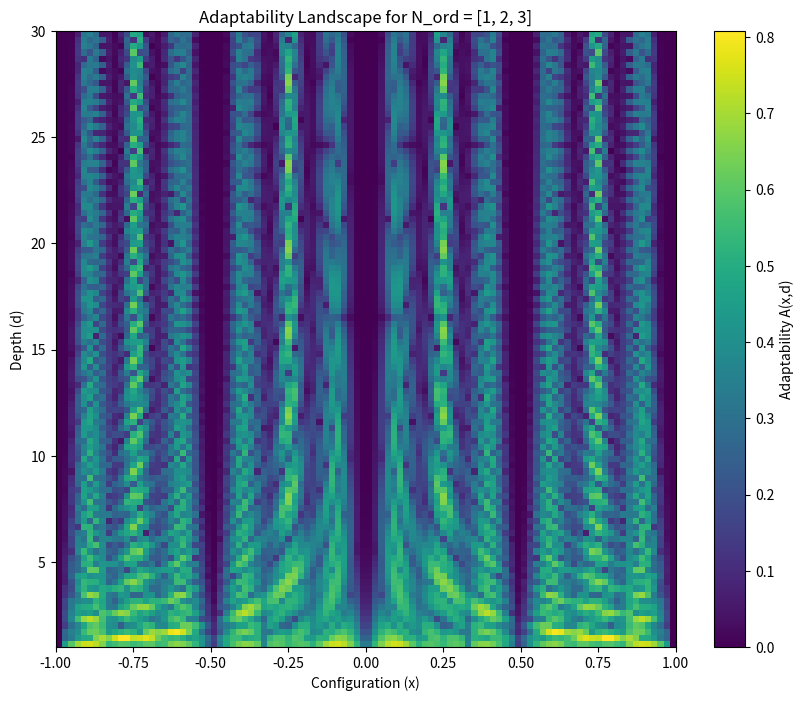

Here is the Python script that generated this plot: (Note: this script raises an exception after producing the figure.)
"""
Oscillation Model - Core mathematical model of necessary oscillations 
under conservation constraints in structured systems.

This module implements the mathematical model described in the paper
"Necessary Oscillations: Adaptability Dynamics Under Fundamental Conservation 
Constraints in Structured Systems"
"""

import numpy as np
from typing import List, Tuple, Dict, Union, Optional
import matplotlib.pyplot as plt
from scipy.fft import fft, fftfreq
from matplotlib.colors import LinearSegmentedColormap


class AdaptabilityModel:
    """
    A class representing the mathematical model of coherence and adaptability 
    with conservation constraints.
    """
    
    def __init__(self, n_ord: List[int], x0: float = 0):
        """
        Initialize the Adaptability Model with orbital orders and reference point.
        
        Parameters
        ----------
        n_ord : List[int]
            Set of "orbital orders" characterizing the system's internal structural modes.
        x0 : float, optional
            Reference point for the system's configuration space, default is 0.
        """
        self.n_ord = n_ord
        self.x0 = x0
    
    def primary_angle(self, x: float) -> float:
        """
        Calculate the primary angle θ(x) = 2π(x - x0).
        
        Parameters
        ----------
        x : float
            Current configuration of the system.
            
        Returns
        -------
        float
            The primary angle θ(x).
        """
        return 2 * np.pi * (x - self.x0)
    
    def secondary_angle(self, x: float, d: float) -> float:
        """
        Calculate the secondary angle φ(x,d) = dπ(x - x0).
        
        Parameters
        ----------
        x : float
            Current configuration of the system.
        d : float
            Depth parameter representing evolutionary pressure or ordering influence.
            
        Returns
        -------
        float
            The secondary angle φ(x,d).
        """
        return d * np.pi * (x - self.x0)
    
    def coupling_function(self, x: float, d: float, n: int) -> float:
        """
        Calculate the coupling function h_n(x,d) for mode n.
        
        h_n(x,d) = |sin(nθ(x))|^(d/n) · |cos(nφ(x,d))|^(1/n)
        
        Parameters
        ----------
        x : float
            Current configuration of the system.
        d : float
            Depth parameter.
        n : int
            Orbital order.
            
        Returns
        -------
        float
            The coupling function value h_n(x,d).
        """
        theta = self.primary_angle(x)
        phi = self.secondary_angle(x, d)
        
        sin_term = np.abs(np.sin(n * theta)) ** (d / n)
        cos_term = np.abs(np.cos(n * phi)) ** (1 / n)
        
        return sin_term * cos_term
    
    def temporal_coupling_function(self, x: float, d: float, t: float, n: int) -> float:
        """
        Calculate the time-dependent coupling function h_n(x,d,t) for mode n.
        
        h_n(x,d,t) = |sin(nθ(x))|^(d/n) · |cos(nφ(x,d) + ω_n(d)t)|^(1/n)
        
        where ω_n(d) = √d/n
        
        Parameters
        ----------
        x : float
            Current configuration of the system.
        d : float
            Depth parameter.
        t : float
            Time.
        n : int
            Orbital order.
            
        Returns
        -------
        float
            The time-dependent coupling function value h_n(x,d,t).
        """
        theta = self.primary_angle(x)
        phi = self.secondary_angle(x, d)
        omega = np.sqrt(d) / n  # Angular frequency for mode n
        
        sin_term = np.abs(np.sin(n * theta)) ** (d / n)
        cos_term = np.abs(np.cos(n * phi + omega * t)) ** (1 / n)
        
        return sin_term * cos_term
    
    def adaptability(self, x: float, d: float) -> float:
        """
        Calculate the adaptability A(x,d) of the system.
        
        A(x,d) = (1/|N_ord|) ∑_{n ∈ N_ord} h_n(x,d)
        
        Parameters
        ----------
        x : float
            Current configuration of the system.
        d : float
            Depth parameter.
            
        Returns
        -------
        float
            The adaptability A(x,d).
        """
        return np.mean([self.coupling_function(x, d, n) for n in self.n_ord])
    
    def coherence(self, x: float, d: float) -> float:
        """
        Calculate the coherence C(x,d) of the system.
        
        C(x,d) = 1 - A(x,d)
        
        Parameters
        ----------
        x : float
            Current configuration of the system.
        d : float
            Depth parameter.
            
        Returns
        -------
        float
            The coherence C(x,d).
        """
        return 1 - self.adaptability(x, d)
    
    def adaptability_time(self, x: float, d: float, t: float) -> float:
        """
        Calculate the time-dependent adaptability A(x,d,t) of the system.
        
        A(x,d,t) = (1/|N_ord|) ∑_{n ∈ N_ord} h_n(x,d,t)
        
        Parameters
        ----------
        x : float
            Current configuration of the system.
        d : float
            Depth parameter.
        t : float
            Time.
            
        Returns
        -------
        float
            The time-dependent adaptability A(x,d,t).
        """
        return np.mean([self.temporal_coupling_function(x, d, t, n) for n in self.n_ord])
    
    def coherence_time(self, x: float, d: float, t: float) -> float:
        """
        Calculate the time-dependent coherence C(x,d,t) of the system.
        
        C(x,d,t) = 1 - A(x,d,t)
        
        Parameters
        ----------
        x : float
            Current configuration of the system.
        d : float
            Depth parameter.
        t : float
            Time.
            
        Returns
        -------
        float
            The time-dependent coherence C(x,d,t).
        """
        return 1 - self.adaptability_time(x, d, t)
    
    def adaptability_envelope(self, x: float, d: float) -> float:
        """
        Calculate the envelope of time oscillations of A(x,d,t).
        
        A_env(x,d) = (1/|N_ord|) ∑_{n ∈ N_ord} |sin(nθ(x))|^(d/n)
        
        Parameters
        ----------
        x : float
            Current configuration of the system.
        d : float
            Depth parameter.
            
        Returns
        -------
        float
            The adaptability envelope A_env(x,d).
        """
        theta = self.primary_angle(x)
        return np.mean([np.abs(np.sin(n * theta)) ** (d / n) for n in self.n_ord])
    
    def M_n(self, x: float, n: int) -> float:
        """
        Calculate the exponent factor M_n(x) = -ln|sin(nθ(x))|/n.
        
        Parameters
        ----------
        x : float
            Current configuration of the system.
        n : int
            Orbital order.
            
        Returns
        -------
        float
            The exponent factor M_n(x).
        """
        theta = self.primary_angle(x)
        sin_val = np.abs(np.sin(n * theta))
        
        # Avoid taking the log of zero
        if sin_val < 1e-10:
            return np.inf
        
        return -np.log(sin_val) / n
    
    def M_star(self, x: float) -> Tuple[float, List[int]]:
        """
        Calculate the minimum M_n(x) across all n ∈ N_ord and the set N_ord*(x).
        
        Parameters
        ----------
        x : float
            Current configuration of the system.
            
        Returns
        -------
        Tuple[float, List[int]]
            The minimum M_n(x) value and the set of n achieving this minimum.
        """
        m_values = {n: self.M_n(x, n) for n in self.n_ord}
        m_star = min(m_values.values())
        n_star = [n for n, m in m_values.items() if np.isclose(m, m_star)]
        
        return m_star, n_star

    def component_frequencies(self, d: float) -> Dict[int, float]:
        """
        Calculate the component angular frequencies ω_n(d) = √d/n for all n ∈ N_ord.
        
        Parameters
        ----------
        d : float
            Depth parameter.
            
        Returns
        -------
        Dict[int, float]
            Dictionary mapping each n to its angular frequency ω_n(d).
        """
        return {n: np.sqrt(d) / n for n in self.n_ord}
    
    def compute_adaptability_landscape(self, x_range: Tuple[float, float], 
                                       d_range: Tuple[float, float], 
                                       resolution: Tuple[int, int]) -> Tuple[np.ndarray, np.ndarray, np.ndarray]:
        """
        Compute the adaptability landscape A(x,d) over ranges of x and d.
        
        Parameters
        ----------
        x_range : Tuple[float, float]
            Range of x values (min, max).
        d_range : Tuple[float, float]
            Range of d values (min, max).
        resolution : Tuple[int, int]
            Resolution (number of points) for x and d.
            
        Returns
        -------
        Tuple[np.ndarray, np.ndarray, np.ndarray]
            x values, d values, and adaptability values A(x,d).
        """
        x_min, x_max = x_range
        d_min, d_max = d_range
        nx, nd = resolution
        
        x_values = np.linspace(x_min, x_max, nx)
        d_values = np.linspace(d_min, d_max, nd)
        
        adaptability_values = np.zeros((nx, nd))
        
        for i, x in enumerate(x_values):
            for j, d in enumerate(d_values):
                adaptability_values[i, j] = self.adaptability(x, d)
        
        return x_values, d_values, adaptability_values
    
    def compute_time_series(self, x: float, d: float, t_range: Tuple[float, float], 
                            nt: int) -> Tuple[np.ndarray, np.ndarray, np.ndarray]:
        """
        Compute the time series of adaptability A(x,d,t) and coherence C(x,d,t).
        
        Parameters
        ----------
        x : float
            Current configuration of the system.
        d : float
            Depth parameter.
        t_range : Tuple[float, float]
            Range of time values (min, max).
        nt : int
            Number of time points.
            
        Returns
        -------
        Tuple[np.ndarray, np.ndarray, np.ndarray]
            Time values, adaptability values A(x,d,t), and coherence values C(x,d,t).
        """
        t_min, t_max = t_range
        t_values = np.linspace(t_min, t_max, nt)
        
        adaptability_values = np.array([self.adaptability_time(x, d, t) for t in t_values])
        coherence_values = 1 - adaptability_values
        
        return t_values, adaptability_values, coherence_values
    
    def compute_spectral_density(self, x: float, d: float, t_range: Tuple[float, float], 
                                nt: int) -> Tuple[np.ndarray, np.ndarray]:
        """
        Compute the spectral density of adaptability A(x,d,t).
        
        Parameters
        ----------
        x : float
            Current configuration of the system.
        d : float
            Depth parameter.
        t_range : Tuple[float, float]
            Range of time values (min, max).
        nt : int
            Number of time points.
            
        Returns
        -------
        Tuple[np.ndarray, np.ndarray]
            Frequency values and power spectral density.
        """
        t_min, t_max = t_range
        t_values = np.linspace(t_min, t_max, nt)
        
        adaptability_values = np.array([self.adaptability_time(x, d, t) for t in t_values])
        
        # Compute the FFT
        fft_values = fft(adaptability_values)
        
        # Compute the frequency values
        sample_spacing = (t_max - t_min) / (nt - 1)
        freq_values = fftfreq(nt, d=sample_spacing)
        
        # Compute the power spectral density
        psd = np.abs(fft_values) ** 2
        
        # Return only the positive frequencies
        positive_freq_mask = freq_values > 0
        
        return freq_values[positive_freq_mask], psd[positive_freq_mask]
    
    def plot_adaptability_landscape(self, x_range: Tuple[float, float], 
                                   d_range: Tuple[float, float], 
                                   resolution: Tuple[int, int] = (100, 100),
                                   cmap: str = 'viridis',
                                   title: Optional[str] = None,
                                   save_path: Optional[str] = None) -> plt.Figure:
        """
        Plot the adaptability landscape A(x,d).
        
        Parameters
        ----------
        x_range : Tuple[float, float]
            Range of x values (min, max).
        d_range : Tuple[float, float]
            Range of d values (min, max).
        resolution : Tuple[int, int], optional
            Resolution (number of points) for x and d, default is (100, 100).
        cmap : str, optional
            Colormap to use, default is 'viridis'.
        title : str, optional
            Title for the plot, default is None.
        save_path : str, optional
            Path to save the figure, default is None (not saved).
            
        Returns
        -------
        matplotlib.figure.Figure
            The figure object.
        """
        x_values, d_values, adaptability_values = self.compute_adaptability_landscape(x_range, d_range, resolution)
        
        fig, ax = plt.subplots(figsize=(10, 8))
        
        # Create the heatmap
        im = ax.imshow(
            adaptability_values.T,  # Transpose to match x(rows) and d(columns) orientation
            extent=[x_range[0], x_range[1], d_range[0], d_range[1]],
            origin='lower',
            aspect='auto',
            cmap=cmap
        )
        
        # Add colorbar
        cbar = fig.colorbar(im, ax=ax)
        cbar.set_label('Adaptability A(x,d)')
        
        # Set labels
        ax.set_xlabel('Configuration (x)')
        ax.set_ylabel('Depth (d)')
        
        if title:
            ax.set_title(title)
        else:
            ax.set_title(f'Adaptability Landscape for N_ord = {self.n_ord}')
        
        if save_path:
            plt.savefig(save_path, dpi=300, bbox_inches='tight')
        
        return fig
    
    def plot_time_series(self, x: float, d: float, t_range: Tuple[float, float], 
                        nt: int = 1000,
                        title: Optional[str] = None,
                        save_path: Optional[str] = None) -> plt.Figure:
        """
        Plot the time series of adaptability A(x,d,t) and coherence C(x,d,t).
        
        Parameters
        ----------
        x : float
            Current configuration of the system.
        d : float
            Depth parameter.
        t_range : Tuple[float, float]
            Range of time values (min, max).
        nt : int, optional
            Number of time points, default is 1000.
        title : str, optional
            Title for the plot, default is None.
        save_path : str, optional
            Path to save the figure, default is None (not saved).
            
        Returns
        -------
        matplotlib.figure.Figure
            The figure object.
        """
        t_values, adaptability_values, coherence_values = self.compute_time_series(x, d, t_range, nt)
        
        fig, ax = plt.subplots(figsize=(12, 6))
        
        ax.plot(t_values, adaptability_values, label='Adaptability A(x,d,t)', color='blue')
        ax.plot(t_values, coherence_values, label='Coherence C(x,d,t)', color='red')
        
        # Plot envelope if desired
        envelope = self.adaptability_envelope(x, d)
        ax.axhline(y=envelope, color='blue', linestyle='--', alpha=0.7, 
                  label=f'Envelope = {envelope:.4f}')
        
        # Set labels and title
        ax.set_xlabel('Time (t)')
        ax.set_ylabel('Value')
        
        if title:
            ax.set_title(title)
        else:
            ax.set_title(f'Time Series at x = {x}, d = {d}')
        
        # Add a text box with system parameters
        m_star, n_star = self.M_star(x)
        freqs = self.component_frequencies(d)
        
        text = (f'System: N_ord = {self.n_ord}\n'
                f'Parameters: x = {x}, d = {d}\n'
                f'M* = {m_star:.4f}, N_ord* = {n_star}\n'
                f'Frequencies: ' + ', '.join([f'ω_{n} = {freqs[n]:.4f}' for n in self.n_ord]))
        
        props = dict(boxstyle='round', facecolor='wheat', alpha=0.5)
        ax.text(0.05, 0.05, text, transform=ax.transAxes, fontsize=10,
                verticalalignment='bottom', bbox=props)
        
        ax.grid(True)
        ax.legend()
        
        if save_path:
            plt.savefig(save_path, dpi=300, bbox_inches='tight')
        
        return fig
    
    def plot_power_spectrum(self, x: float, d: float, t_range: Tuple[float, float], 
                           nt: int = 1000,
                           title: Optional[str] = None,
                           save_path: Optional[str] = None) -> plt.Figure:
        """
        Plot the power spectrum of adaptability A(x,d,t).
        
        Parameters
        ----------
        x : float
            Current configuration of the system.
        d : float
            Depth parameter.
        t_range : Tuple[float, float]
            Range of time values (min, max).
        nt : int, optional
            Number of time points, default is 1000.
        title : str, optional
            Title for the plot, default is None.
        save_path : str, optional
            Path to save the figure, default is None (not saved).
            
        Returns
        -------
        matplotlib.figure.Figure
            The figure object.
        """
        freq_values, psd = self.compute_spectral_density(x, d, t_range, nt)
        
        # Calculate theoretical frequencies
        theoretical_freqs = {n: np.sqrt(d) / (2 * np.pi * n) for n in self.n_ord}
        
        fig, ax = plt.subplots(figsize=(12, 6))
        
        ax.semilogy(freq_values, psd, label='Power Spectrum', color='blue')
        
        # Mark theoretical frequencies
        for n, freq in theoretical_freqs.items():
            ax.axvline(x=freq, color='red', linestyle='--', alpha=0.5, 
                      label=f'f_{n} = {freq:.4f} Hz')
        
        # Set labels and title
        ax.set_xlabel('Frequency (Hz)')
        ax.set_ylabel('Power Spectral Density')
        
        if title:
            ax.set_title(title)
        else:
            ax.set_title(f'Power Spectrum at x = {x}, d = {d}')
        
        # Add a text box with system parameters
        m_star, n_star = self.M_star(x)
        text = (f'System: N_ord = {self.n_ord}\n'
                f'Parameters: x = {x}, d = {d}\n'
                f'M* = {m_star:.4f}, N_ord* = {n_star}\n'
                f'Theoretical Frequencies: ' + 
                ', '.join([f'f_{n} = {freq:.4f} Hz' for n, freq in theoretical_freqs.items()]))
        
        props = dict(boxstyle='round', facecolor='wheat', alpha=0.5)
        ax.text(0.05, 0.05, text, transform=ax.transAxes, fontsize=10,
                verticalalignment='bottom', bbox=props)
        
        ax.grid(True)
        # Set a reasonable legend that doesn't duplicate entries
        handles, labels = ax.get_legend_handles_labels()
        by_label = dict(zip(labels, handles))
        ax.legend(by_label.values(), by_label.keys())
        
        if save_path:
            plt.savefig(save_path, dpi=300, bbox_inches='tight')
        
        return fig

    def verify_conservation_law(self, x_samples: int = 100, d_samples: int = 10,
                               x_range: Tuple[float, float] = (-1, 1),
                               d_range: Tuple[float, float] = (1, 30)) -> Tuple[np.ndarray, np.ndarray]:
        """
        Verify the conservation law C(x,d) + A(x,d) = 1 numerically.
        
        Parameters
        ----------
        x_samples : int, optional
            Number of x samples, default is 100.
        d_samples : int, optional
            Number of d samples, default is 10.
        x_range : Tuple[float, float], optional
            Range of x values (min, max), default is (-1, 1).
        d_range : Tuple[float, float], optional
            Range of d values (min, max), default is (1, 30).
            
        Returns
        -------
        Tuple[np.ndarray, np.ndarray]
            The sum of C+A for each sample, and the maximum absolute deviation from 1.
        """
        x_values = np.linspace(x_range[0], x_range[1], x_samples)
        d_values = np.linspace(d_range[0], d_range[1], d_samples)
        
        conservation_sums = np.zeros((x_samples, d_samples))
        
        for i, x in enumerate(x_values):
            for j, d in enumerate(d_values):
                c = self.coherence(x, d)
                a = self.adaptability(x, d)
                conservation_sums[i, j] = c + a
        
        # Calculate max absolute deviation from 1
        max_deviation = np.max(np.abs(conservation_sums - 1))
        
        return conservation_sums, max_deviation
    
    def verify_exponential_decay(self, x: float, d_range: Tuple[float, float], 
                                nd: int = 100) -> Tuple[np.ndarray, np.ndarray, float, float]:
        """
        Verify that adaptability A(x,d) decays exponentially with d.
        
        Parameters
        ----------
        x : float
            Current configuration of the system.
        d_range : Tuple[float, float]
            Range of d values (min, max).
        nd : int, optional
            Number of d samples, default is 100.
            
        Returns
        -------
        Tuple[np.ndarray, np.ndarray, float, float]
            d values, adaptability values, fitted exponent, and R² value.
        """
        d_min, d_max = d_range
        d_values = np.linspace(d_min, d_max, nd)
        
        adaptability_values = np.array([self.adaptability(x, d) for d in d_values])
        
        # Take log of adaptability for non-zero values
        mask = adaptability_values > 0
        log_adapt = np.log(adaptability_values[mask])
        d_masked = d_values[mask]
        
        if len(log_adapt) < 2:
            return d_values, adaptability_values, np.nan, np.nan
        
        # Linear fit to log(adaptability) vs d
        coeffs = np.polyfit(d_masked, log_adapt, 1)
        poly = np.poly1d(coeffs)
        
        # Calculate R² value
        y_fit = poly(d_masked)
        ss_tot = np.sum((log_adapt - np.mean(log_adapt))**2)
        ss_res = np.sum((log_adapt - y_fit)**2)
        r_squared = 1 - (ss_res / ss_tot) if ss_tot != 0 else 0
        
        # The exponent is the slope of the fit
        exponent = coeffs[0]
        
        return d_values, adaptability_values, exponent, r_squared

    def plot_exponential_decay(self, x: float, d_range: Tuple[float, float], 
                              nd: int = 100,
                              title: Optional[str] = None,
                              save_path: Optional[str] = None) -> plt.Figure:
        """
        Plot the exponential decay of adaptability A(x,d) with d.
        
        Parameters
        ----------
        x : float
            Current configuration of the system.
        d_range : Tuple[float, float]
            Range of d values (min, max).
        nd : int, optional
            Number of d samples, default is 100.
        title : str, optional
            Title for the plot, default is None.
        save_path : str, optional
            Path to save the figure, default is None (not saved).
            
        Returns
        -------
        matplotlib.figure.Figure
            The figure object.
        """
        d_values, adaptability_values, exponent, r_squared = self.verify_exponential_decay(x, d_range, nd)
        
        fig, (ax1, ax2) = plt.subplots(1, 2, figsize=(14, 6))
        
        # Linear plot
        ax1.plot(d_values, adaptability_values, 'o-', label='A(x,d)')
        ax1.set_xlabel('Depth (d)')
        ax1.set_ylabel('Adaptability A(x,d)')
        ax1.set_title('Linear Scale')
        ax1.grid(True)
        
        # Logarithmic plot
        mask = adaptability_values > 0
        ax2.semilogy(d_values[mask], adaptability_values[mask], 'o-', label='A(x,d)')
        
        # Add the fitted exponential decay
        if not np.isnan(exponent):
            # Plot the fit on the log scale
            fit_y = np.exp(exponent * d_values[mask] + np.polyfit(d_values[mask], np.log(adaptability_values[mask]), 1)[1])
            ax2.semilogy(d_values[mask], fit_y, 'r--', 
                       label=f'Fit: A ∝ e^({exponent:.4f}d), R² = {r_squared:.4f}')
        
        ax2.set_xlabel('Depth (d)')
        ax2.set_ylabel('Adaptability A(x,d) (log scale)')
        ax2.set_title('Logarithmic Scale')
        ax2.grid(True)
        
        # Add information about the point and theoretical prediction
        m_star, n_star = self.M_star(x)
        theoretical_exponent = -m_star
        
        text = (f'Configuration: x = {x}\n'
                f'System: N_ord = {self.n_ord}\n'
                f'M* = {m_star:.4f}, N_ord* = {n_star}\n'
                f'Theoretical exponent = {theoretical_exponent:.4f}\n'
                f'Fitted exponent = {exponent:.4f}\n'
                f'R² = {r_squared:.4f}')
        
        props = dict(boxstyle='round', facecolor='wheat', alpha=0.5)
        ax2.text(0.05, 0.05, text, transform=ax2.transAxes, fontsize=10,
                verticalalignment='bottom', bbox=props)
        
        ax2.legend()
        
        if title:
            fig.suptitle(title)
        else:
            fig.suptitle(f'Exponential Decay of Adaptability for x = {x}')
        
        plt.tight_layout()
        
        if save_path:
            plt.savefig(save_path, dpi=300, bbox_inches='tight')
        
        return fig

    def verify_temporal_oscillations(self, x: float, d: float, t_range: Tuple[float, float], 
                                    nt: int = 1000) -> Tuple[float, float, float]:
        """
        Verify that adaptability A(x,d,t) oscillates in time and conserves A+C=1.
        
        Parameters
        ----------
        x : float
            Current configuration of the system.
        d : float
            Depth parameter.
        t_range : Tuple[float, float]
            Range of time values (min, max).
        nt : int, optional
            Number of time points, default is 1000.
            
        Returns
        -------
        Tuple[float, float, float]
            Maximum absolute deviation from 1 in A+C, peak-to-peak amplitude of A, and mean A.
        """
        t_values = np.linspace(t_range[0], t_range[1], nt)
        
        # Compute A(x,d,t) and C(x,d,t)
        adaptability_values = np.array([self.adaptability_time(x, d, t) for t in t_values])
        coherence_values = np.array([self.coherence_time(x, d, t) for t in t_values])
        
        # Check conservation law
        conservation_sum = adaptability_values + coherence_values
        max_deviation = np.max(np.abs(conservation_sum - 1))
        
        # Characterize oscillations
        peak_to_peak = np.max(adaptability_values) - np.min(adaptability_values)
        mean_adaptability = np.mean(adaptability_values)
        
        return max_deviation, peak_to_peak, mean_adaptability


def demonstrate():
    """Simple demonstration of the AdaptabilityModel class."""
    # Create a model with harmonic orbital orders
    model = AdaptabilityModel([1, 2, 3])
    
    # Plot the adaptability landscape
    fig1 = model.plot_adaptability_landscape((-1, 1), (1, 30))
    fig1.savefig('/Users/<user>/osolationadaptability/figures/demo_adaptability_landscape.png', dpi=300, bbox_inches='tight')
    
    # Plot time series and power spectrum for a specific point
    fig2 = model.plot_time_series(0.25, 15.0, (0, 50))
    fig2.savefig('/Users/<user>/osolationadaptability/figures/demo_time_series.png', dpi=300, bbox_inches='tight')
    
    fig3 = model.plot_power_spectrum(0.25, 15.0, (0, 200))
    fig3.savefig('/Users/<user>/osolationadaptability/figures/demo_power_spectrum.png', dpi=300, bbox_inches='tight')
    
    # Test exponential decay
    fig4 = model.plot_exponential_decay(0.25, (1, 30))
    fig4.savefig('/Users/<user>/osolationadaptability/figures/demo_exponential_decay.png', dpi=300, bbox_inches='tight')
    
    # Verify conservation law
    conservation_sums, max_deviation = model.verify_conservation_law()
    print(f"Conservation Law Test: Max deviation from C+A=1: {max_deviation:.2e}")
    
    # Test time-dependent conservation
    max_dev, peak_to_peak, mean_adapt = model.verify_temporal_oscillations(0.25, 15.0, (0, 100), 1000)
    print(f"Time-dependent Conservation Test: Max deviation: {max_dev:.2e}")
    print(f"Oscillation amplitude: {peak_to_peak:.4f}")
    print(f"Mean adaptability: {mean_adapt:.4f}")
    
    print("All figures saved to the 'figures' directory.")


if __name__ == "__main__":
    demonstrate()